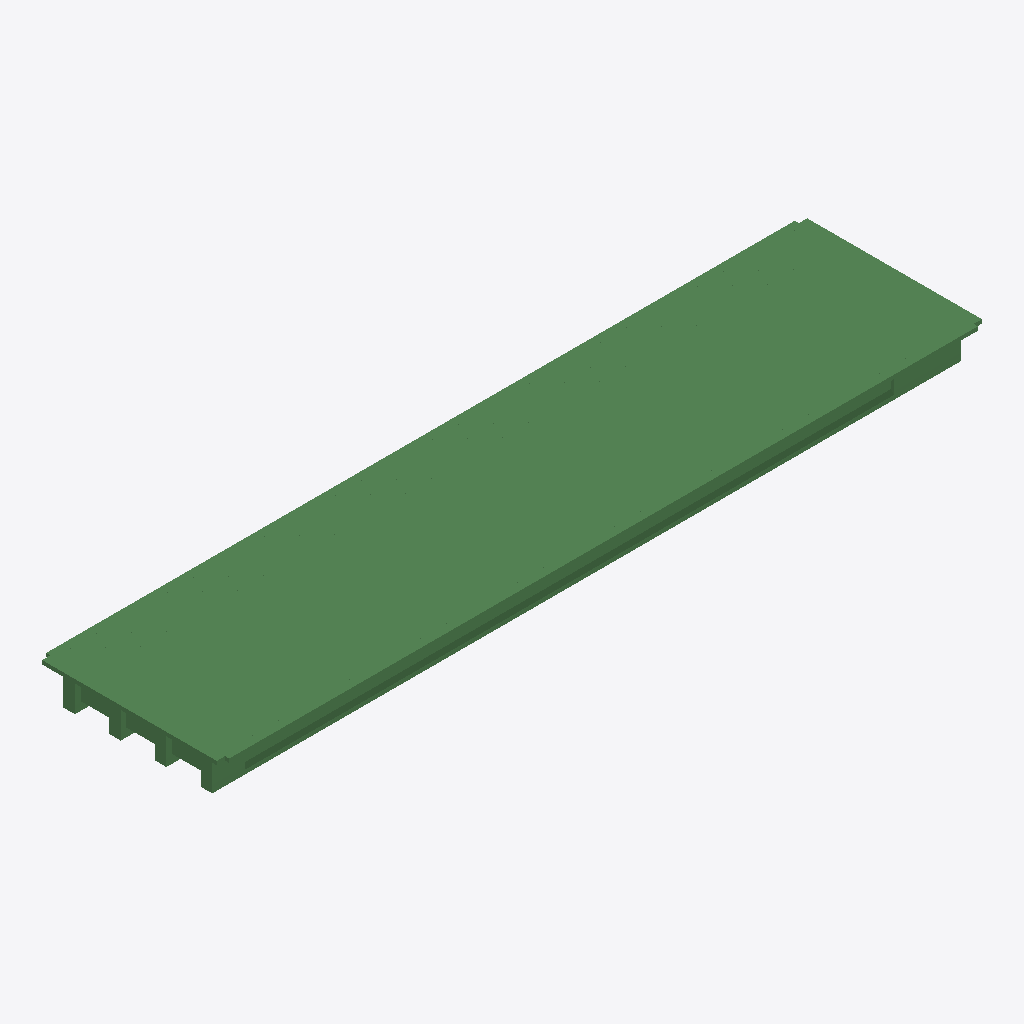
Isometric view of an IFC building model (IFC-SPF (STEP), schema IFC2X3, length unit metre), seen from the south-west, elements coloured by IFC class (only those large enough to see are counted): 400 beams (green).
Extent 46.0 m × 11.0 m × 2.3 m (x, y, z). Storeys (1): floor#1 at 0.00 m. Elements (884): 884 IfcBeam.

HEADER;
FILE_DESCRIPTION(('model build from MIDAS'),'2;1');
FILE_NAME('','2026-06-10T16:12:12',(),(),'','','');
FILE_SCHEMA(('IFC2X3'));
ENDSEC;
DATA;
#7=IFCPROJECT('2rIrdkgsn69vD8J2yUoF6K',#1,'D_45_2L_OF_P_Superstructure',$,$,'D_45_2L_OF_P_Superstructure',$,(),#8);
#10=IFCSITE('06xmhNrd1CofrLRNwJ6H6i',#1,'The site',$,$,#11,#16,$,.ELEMENT.,$,$,$,$,$);
#24=IFCBUILDING('3zLIvWN0H0QgE1JzIQL$8x',#1,'The building',$,$,#25,#30,$,.ELEMENT.,$,$,$);
#38=IFCBUILDINGSTOREY('1bJD4TmujBZBq9pnngOsBJ',#1,'floor#1',$,$,#39,#44,$,.ELEMENT.,-2.63);
#3054=IFCBEAM('2gFvPSRbLBN8libmKPBr9m',#1,'Beam#724',$,$,#3055,#3060,$);
#2993=IFCBEAM('0Pr2mMGf1AY8OWfbGAaswL',#1,'Beam#723',$,$,#2994,#2999,$);
#8361=IFCBEAM('3V0Q7psVT9$Bko05zVVXfS',#1,'Beam#832',$,$,#8362,#8367,$);
#10740=IFCBEAM('2ZZlYQsTv7JvNQ5H7USy4a',#1,'Beam#882',$,$,#10741,#10746,$);
#5555=IFCBEAM('3SzATakUzCGuqTYNuZ8LPw',#1,'Beam#775',$,$,#5556,#5561,$);
#7934=IFCBEAM('0MxboyPqTCFu9ehDEIfgB0',#1,'Beam#825',$,$,#7935,#7940,$);
#8483=IFCBEAM('1T32yzXYnBEhGCcuHzEzsw',#1,'Beam#834',$,$,#8484,#8489,$);
#5494=IFCBEAM('171MBgyLf3kxeE5h2LpJ5Y',#1,'Beam#774',$,$,#5495,#5500,$);
#2932=IFCBEAM('1ZVA0mYfLBSuLJL1qsYkSo',#1,'Beam#722',$,$,#2933,#2938,$);
#8300=IFCBEAM('3kO2uDEw50UeJmglfOYV3C',#1,'Beam#831',$,$,#8301,#8306,$);
#8056=IFCBEAM('2bxFRJC1b0ZwOJ0hi0517k',#1,'Beam#827',$,$,#8057,#8062,$);
#3176=IFCBEAM('3qe1mLMuTDzuk$jHpGyeUD',#1,'Beam#726',$,$,#3177,#3182,$);
#10923=IFCBEAM('0QI0_f4vPE$fWNF$$9YcQ8',#1,'Beam#885',$,$,#10924,#10929,$);
#3115=IFCBEAM('1ZjPUiWGL2TQM1RpgQQlar',#1,'Beam#725',$,$,#3116,#3121,$);
#8422=IFCBEAM('1CeN01QkT0fvoq77ONAX0s',#1,'Beam#833',$,$,#8423,#8428,$);
#3298=IFCBEAM('2AptleWL15pQBaS9hHnQUG',#1,'Beam#728',$,$,#3299,#3304,$);
#299=IFCBEAM('3PQP1rYOL1cwKzvHSWyOA_',#1,'Beam#5',$,$,#300,#305,$);
#55=IFCBEAM('0$as$DWrfF2wLMTi95hZ3G',#1,'Beam#1',$,$,#56,#61,$);
#12326=IFCBEAM('0Sag2md4T9lPNwXjLgT4Gq',#1,'Beam#915',$,$,#12327,#12332,$);
#10801=IFCBEAM('1mCpBDx$j1d97h_8BLNDQD',#1,'Beam#883',$,$,#10802,#10807,$);
#8117=IFCBEAM('1Gd6jmWL1EJuck36k25yCe',#1,'Beam#828',$,$,#8118,#8123,$);
#5616=IFCBEAM('04hHAWWjLC4ho33irqKSRH',#1,'Beam#776',$,$,#5617,#5622,$);
#5738=IFCBEAM('1yCHzRvwv67B$08pr3a1qR',#1,'Beam#778',$,$,#5739,#5744,$);
#2810=IFCBEAM('0eBqsswXn1YP1_i73Df0dH',#1,'Beam#720',$,$,#2811,#2816,$);
#7995=IFCBEAM('3878qq1Y17JfEDG0Am12X8',#1,'Beam#826',$,$,#7996,#8001,$);
#360=IFCBEAM('1rjPlSFmbCIuiQ2oLnsRXr',#1,'Beam#6',$,$,#361,#366,$);
#10984=IFCBEAM('0Iwgajn3H06ukihgk7UAe3',#1,'Beam#886',$,$,#10985,#10990,$);
#5677=IFCBEAM('2Ze9L55vj8HwL1waHi5FR0',#1,'Beam#777',$,$,#5678,#5683,$);
#238=IFCBEAM('27wFkC9_f5LwPTocs5g5J9',#1,'Beam#4',$,$,#239,#244,$);
#5250=IFCBEAM('1lcYZRv8H7BPnkC0cGIIn4',#1,'Beam#770',$,$,#5251,#5256,$);
#8239=IFCBEAM('3xM22kFi9EU9MLeuM_zkcF',#1,'Beam#830',$,$,#8240,#8245,$);
#726=IFCBEAM('0y9se6bknFMeYhbMCWjqHF',#1,'Beam#12',$,$,#727,#732,$);
#5311=IFCBEAM('3Dp_LJVEvF7hBq59wSgyfx',#1,'Beam#771',$,$,#5312,#5317,$);
#6897=IFCBEAM('1gdJtzWhv8nvt_SCZh3C$_',#1,'Beam#797',$,$,#6898,#6903,$);
#10862=IFCBEAM('3fjJsOb1TF2xtptgHV7uOx',#1,'Beam#884',$,$,#10863,#10868,$);
#12448=IFCBEAM('2hWUFAfPP9aBO39aaGRRUs',#1,'Beam#917',$,$,#12449,#12454,$);
#6409=IFCBEAM('3Wo5Dzecz4z8zuAjjNVmcf',#1,'Beam#789',$,$,#6410,#6415,$);
#9642=IFCBEAM('3YIcryfrPEmRFoE6yBOfcP',#1,'Beam#853',$,$,#9643,#9648,$);
#7568=IFCBEAM('3eKQ$64D95APdeMKmjeulQ',#1,'Beam#808',$,$,#7569,#7574,$);
#665=IFCBEAM('1KCfX25ZD3yAVmIx6LZeUi',#1,'Beam#11',$,$,#666,#671,$);
#4030=IFCBEAM('2zM$yH1TX359FDSXW56Jp2',#1,'Beam#740',$,$,#4031,#4036,$);
#4640=IFCBEAM('1yrQz$q1jDo890AXokQYEn',#1,'Beam#750',$,$,#4641,#4646,$);
#10435=IFCBEAM('17mB_HRFHE_Qqj2vBTgsYU',#1,'Beam#866',$,$,#10436,#10441,$);
#10496=IFCBEAM('3uM4mVOrbC3QpX5HIAKReF',#1,'Beam#867',$,$,#10497,#10502,$);
#1092=IFCBEAM('3ae7N2J6f4UPNk4M8V5C0U',#1,'Beam#18',$,$,#1093,#1098,$);
#3908=IFCBEAM('0P9vZLiWvFKRKhEjWJeVjv',#1,'Beam#738',$,$,#3909,#3914,$);
#6226=IFCBEAM('0_iJNDuD1EH90UL3llR1TH',#1,'Beam#786',$,$,#6227,#6232,$);
#14544=IFCBEAM('0fdJwDlYD67fSG2hEm6Mfb',#1,'Beam#1013',$,$,#14545,#14550,$);
#6592=IFCBEAM('3kde2yIMrE5Arz_bJqwQoq',#1,'Beam#792',$,$,#6593,#6598,$);
#15384=IFCBEAM('3Gg0stDOP5_8Keq$DeGgQv',#1,'Beam#1053',$,$,#15385,#15390,$);
#15615=IFCBEAM('1HrtFBsXH1U9cc$Uq4mhHd',#1,'Beam#1064',$,$,#15616,#15621,$);
#15006=IFCBEAM('1svEunfHT8Mw8ycsNZPuWH',#1,'Beam#1035',$,$,#15007,#15012,$);
#177=IFCBEAM('3Rk8BsrYrFbQmhWnHUthpx',#1,'Beam#3',$,$,#178,#183,$);
#15552=IFCBEAM('2aeK6Ne_1DpQA12XnaGafD',#1,'Beam#1061',$,$,#15553,#15558,$);
#1031=IFCBEAM('1c_vETG45BvRKzYZTEThhz',#1,'Beam#17',$,$,#1032,#1037,$);
#5433=IFCBEAM('3ydYjsMIz8MxhIp7mynuSj',#1,'Beam#773',$,$,#5434,#5439,$);
#8971=IFCBEAM('31b6VEu1T5N8utbrwg3Ba_',#1,'Beam#842',$,$,#8972,#8977,$);
#11777=IFCBEAM('3m1ad6paP3v8tuHAb1eysI',#1,'Beam#899',$,$,#11778,#11783,$);
#3664=IFCBEAM('2qrN6nPXfD2x3yf4YYjF$C',#1,'Beam#734',$,$,#3665,#3670,$);
#13914=IFCBEAM('3dtJzYlJv9sBbRMTWzZAN$',#1,'Beam#983',$,$,#13915,#13920,$);
#12387=IFCBEAM('21O1fwx7vAFBxbfgmLje2E',#1,'Beam#916',$,$,#12388,#12393,$);
#5799=IFCBEAM('2IuGd_1X5AsehuZXAr8GIE',#1,'Beam#779',$,$,#5800,#5805,$);
#14334=IFCBEAM('2ztjW3Eb14uhgXSL5ZF9Bg',#1,'Beam#1003',$,$,#14335,#14340,$);
#1214=IFCBEAM('20xfeSc2X7yxOW$wKszFJr',#1,'Beam#20',$,$,#1215,#1220,$);
#14124=IFCBEAM('2dCCrFBiT7$Qfl30SZyh7w',#1,'Beam#993',$,$,#14125,#14130,$);
#10618=IFCBEAM('2ufhUTsbjD5QHwFNwZyhQf',#1,'Beam#880',$,$,#10619,#10624,$);
#5921=IFCBEAM('3noA4QEOL2wvRrDpHxJiQw',#1,'Beam#781',$,$,#5922,#5927,$);
#12265=IFCBEAM('2gQmvy1zXFEvMgMLzz9jgr',#1,'Beam#907',$,$,#12266,#12271,$);
#11960=IFCBEAM('0DxS2FGYb00RmEJo7TFVzx',#1,'Beam#902',$,$,#11961,#11966,$);
#8849=IFCBEAM('3mAwehV8D8A9$HHybACpMy',#1,'Beam#840',$,$,#8850,#8855,$);
#9703=IFCBEAM('3thvIG07D5jf$gUmQqiri7',#1,'Beam#854',$,$,#9704,#9709,$);
#116=IFCBEAM('0B8saj2ij4cPqgEQE6u8gN',#1,'Beam#2',$,$,#117,#122,$);
#6348=IFCBEAM('3341Wctc52HeVin4B1I49L',#1,'Beam#788',$,$,#6349,#6354,$);
#909=IFCBEAM('1pOS99DUXCJ8i9frFw2ZFG',#1,'Beam#15',$,$,#910,#915,$);
#6836=IFCBEAM('2V4m62N852VxfMclitaym_',#1,'Beam#796',$,$,#6837,#6842,$);
#12021=IFCBEAM('3UuAdJxZT0YxlxdV$MOSOt',#1,'Beam#903',$,$,#12022,#12027,$);
#7263=IFCBEAM('2KPhoJcWDCZuIf8GZb3YjF',#1,'Beam#803',$,$,#7264,#7269,$);
#4335=IFCBEAM('13nVCF_QzFYfjJeVWAUld5',#1,'Beam#745',$,$,#4336,#4341,$);
#10679=IFCBEAM('1GHzijC0n2AwQaks1nKRrW',#1,'Beam#881',$,$,#10680,#10685,$);
#2871=IFCBEAM('1HwdIXzD1AnOMkv33TEjBD',#1,'Beam#721',$,$,#2872,#2877,$);
#3603=IFCBEAM('0HgZZ7hi17N9zUTaj$2yo2',#1,'Beam#733',$,$,#3604,#3609,$);
#5372=IFCBEAM('0TvzqKJcv7HgN7KJrwyakd',#1,'Beam#772',$,$,#5373,#5378,$);
#11716=IFCBEAM('0jkxngjIv59ea9sYfog5yz',#1,'Beam#898',$,$,#11717,#11722,$);
#14607=IFCBEAM('0uogV9DxX65gV8yZNNxpjw',#1,'Beam#1016',$,$,#14608,#14613,$);
#6958=IFCBEAM('2I2i0ojdT88P5LUhcAkmlC',#1,'Beam#798',$,$,#6959,#6964,$);
#848=IFCBEAM('0hEijgmAjB8P7X_NAT1$jZ',#1,'Beam#14',$,$,#849,#854,$);
#4518=IFCBEAM('3AixGr2qzFpPGXBE90T$kA',#1,'Beam#748',$,$,#4519,#4524,$);
#14103=IFCBEAM('2O_Rlmuc1CigmU_$Q5ftoD',#1,'Beam#992',$,$,#14104,#14109,$);
#543=IFCBEAM('2La3G0RD18oh4IFYqCqqeq',#1,'Beam#9',$,$,#544,#549,$);
#6714=IFCBEAM('1gKA2A7CP48wVtldaevMpd',#1,'Beam#794',$,$,#6715,#6720,$);
#11350=IFCBEAM('17HO1_1q9EGP$XIRXnY4mw',#1,'Beam#892',$,$,#11351,#11356,$);
#6653=IFCBEAM('1VQ0vadKz4OeYbxGVIHSUl',#1,'Beam#793',$,$,#6654,#6659,$);
#15216=IFCBEAM('378oWFAdnAYvFJ3DThIIMf',#1,'Beam#1045',$,$,#15217,#15222,$);
#421=IFCBEAM('0LM4vAvLf3AgkkV$i7RQ2b',#1,'Beam#7',$,$,#422,#427,$);
#15531=IFCBEAM('1yVA4lMWbCPQoA3rTf1WOr',#1,'Beam#1060',$,$,#15532,#15537,$);
#787=IFCBEAM('15abb_9eH4Iezz5lzYs4ie',#1,'Beam#13',$,$,#788,#793,$);
#14376=IFCBEAM('1ablAheXT8fREjOCnV7Qh8',#1,'Beam#1005',$,$,#14377,#14382,$);
#604=IFCBEAM('1bczOnhIHFuPt0icVlvDvj',#1,'Beam#10',$,$,#605,#610,$);
#7019=IFCBEAM('36X2bZ8AjElhD$m96GV5nI',#1,'Beam#799',$,$,#7020,#7025,$);
#14817=IFCBEAM('3apt_9o5D2G8rxoBTu9NUK',#1,'Beam#1026',$,$,#14818,#14823,$);
#3725=IFCBEAM('36gM_YneHB4AQvGu8eemt1',#1,'Beam#735',$,$,#3726,#3731,$);
#14712=IFCBEAM('3nYEkqzP11ghIj7fFMGGrO',#1,'Beam#1021',$,$,#14713,#14718,$);
#11411=IFCBEAM('0pkzhTMNzDZwKhUWnxulFS',#1,'Beam#893',$,$,#11412,#11417,$);
#970=IFCBEAM('03Eyb5GmTB9fMA$yxHgfFv',#1,'Beam#16',$,$,#971,#976,$);
#8910=IFCBEAM('2AvP8DrI57M9jQ7W9yGdXx',#1,'Beam#841',$,$,#8911,#8916,$);
#6470=IFCBEAM('0xuFMW9QL3AurQn5sL$YDr',#1,'Beam#790',$,$,#6471,#6476,$);
#15426=IFCBEAM('3$kJAbyKHF4fDqyyAVwzgM',#1,'Beam#1055',$,$,#15427,#15432,$);
#9581=IFCBEAM('2Jui62Een9y8PYXiWzhoqE',#1,'Beam#852',$,$,#9582,#9587,$);
#6287=IFCBEAM('0s577UVxP6CRMno$zllAsJ',#1,'Beam#787',$,$,#6288,#6293,$);
#7080=IFCBEAM('3RQyuJIl1D48QoDaiRlLH2',#1,'Beam#800',$,$,#7081,#7086,$);
#11838=IFCBEAM('1l_3W_0a90ABBA6d74Ligb',#1,'Beam#900',$,$,#11839,#11844,$);
#9459=IFCBEAM('2PSDJeYhz4ZR7O27tryu4k',#1,'Beam#850',$,$,#9460,#9465,$);
#12509=IFCBEAM('0b9_Gz90v01x7OsY$kQeAW',#1,'Beam#918',$,$,#12510,#12515,$);
#10374=IFCBEAM('1a5DIm8oP0I9qOmtdYFIcC',#1,'Beam#865',$,$,#10375,#10380,$);
#13935=IFCBEAM('3HhjheMGPFew0GtjV2WuhQ',#1,'Beam#984',$,$,#13936,#13941,$);
#8605=IFCBEAM('1A8Q103HXFzQrq3ZNGjpdK',#1,'Beam#836',$,$,#8606,#8611,$);
#13641=IFCBEAM('2U_5whusT7hREj7KAF6XWo',#1,'Beam#970',$,$,#13642,#13647,$);
#2196=IFCBEAM('37t6T3B_X9JO_Myi5KBhhK',#1,'Beam#53',$,$,#2197,#2202,$);
#8544=IFCBEAM('1Qo6FD8mrF49rPzWyKBC9M',#1,'Beam#835',$,$,#8545,#8550,$);
#15027=IFCBEAM('0V_5oIVe980PEYHtbnPoFo',#1,'Beam#1036',$,$,#15028,#15033,$);
#9032=IFCBEAM('0S0O626pvC$AywLPp_j4xS',#1,'Beam#843',$,$,#9033,#9038,$);
#5982=IFCBEAM('0k679S0wX3jgXlXetVWMLd',#1,'Beam#782',$,$,#5983,#5988,$);
#13683=IFCBEAM('0WSJBDHKL8PeTPhfSoIGMt',#1,'Beam#972',$,$,#13684,#13689,$);
#2749=IFCBEAM('2BCYBSI$L3TQbNj0VEX9fp',#1,'Beam#70',$,$,#2750,#2755,$);
#1153=IFCBEAM('27fn32ETX3Af57vaMlI7ro',#1,'Beam#19',$,$,#1154,#1159,$);
#14985=IFCBEAM('30nJHmty582fMvWfZnXmEh',#1,'Beam#1034',$,$,#14986,#14991,$);
#14628=IFCBEAM('3CyfwNS6bB2A9nI_RviDZO',#1,'Beam#1017',$,$,#14629,#14634,$);
#8178=IFCBEAM('1Mu_861fPEoxD9HsqVb_x1',#1,'Beam#829',$,$,#8179,#8184,$);
#11594=IFCBEAM('1UBp8vRF51uRGLhDzz5qf5',#1,'Beam#896',$,$,#11595,#11600,$);
#11167=IFCBEAM('2ubgH3gPn9DvJ27w_Cc1dP',#1,'Beam#889',$,$,#11168,#11173,$);
#4396=IFCBEAM('2Mtyt47CXEL9EyXep_SnjK',#1,'Beam#746',$,$,#4397,#4402,$);
#14208=IFCBEAM('2khnKclCP4ER$6xWr7TxTD',#1,'Beam#997',$,$,#14209,#14214,$);
#14418=IFCBEAM('2wg7YeMXXBbxoIUaqchcHb',#1,'Beam#1007',$,$,#14419,#14424,$);
#14859=IFCBEAM('0J3VzFq8L8oufRtJ3upTk4',#1,'Beam#1028',$,$,#14860,#14865,$);
#15342=IFCBEAM('3VuPNVJ4f7EQCJ91Pnwl7Y',#1,'Beam#1051',$,$,#15343,#15348,$);
#3420=IFCBEAM('0kuHrg_MfBJf8eQN4Yjuq8',#1,'Beam#730',$,$,#3421,#3426,$);
#10191=IFCBEAM('2gw$2LcWb1S88pA2WkhVTY',#1,'Beam#862',$,$,#10192,#10197,$);
#9825=IFCBEAM('3REqbsSa99L8b0N9D9XRcI',#1,'Beam#856',$,$,#9826,#9831,$);
#6165=IFCBEAM('2jFCvKhwnDD8mP7fNT52$K',#1,'Beam#785',$,$,#6166,#6171,$);
#1763=IFCBEAM('22wswQTNv4xg2l1xeBsNI9',#1,'Beam#36',$,$,#1764,#1769,$);
#3359=IFCBEAM('0yTFpt0Jb4eutcgdfXbqIE',#1,'Beam#729',$,$,#3360,#3365,$);
#12082=IFCBEAM('1Pqg_EHyf9583CcFPcAwIW',#1,'Beam#904',$,$,#12083,#12088,$);
#1519=IFCBEAM('25onzxYZf2RB2HFKmmVMh9',#1,'Beam#31',$,$,#1520,#1525,$);
#9276=IFCBEAM('3F4B56iUz1$O_C$V2KnedR',#1,'Beam#847',$,$,#9277,#9282,$);
#9947=IFCBEAM('0avC$7wm9DTeA_55BU8lON',#1,'Beam#858',$,$,#9948,#9953,$);
#9520=IFCBEAM('3UYg5UZDnBG9MP_59HZFQe',#1,'Beam#851',$,$,#9521,#9526,$);
#14019=IFCBEAM('0f1h6rLTP8jvWBC2iFCE0j',#1,'Beam#988',$,$,#14020,#14025,$);
#7629=IFCBEAM('23byefoVj1exXOO5zbsNiA',#1,'Beam#809',$,$,#7630,#7635,$);
#4274=IFCBEAM('0x3rdy$6H1d9TRvmsNRACi',#1,'Beam#744',$,$,#4275,#4280,$);
#13746=IFCBEAM('2bT24Cn7HBXBOu_3_AveVi',#1,'Beam#975',$,$,#13747,#13752,$);
#11472=IFCBEAM('0eqWXi5dL2XPCfrYCNldWz',#1,'Beam#894',$,$,#11473,#11478,$);
#15636=IFCBEAM('207xBXpQ589gIk2QEpN856',#1,'Beam#1065',$,$,#15637,#15642,$);
#4823=IFCBEAM('38d2UN$or6d89EkHPkexkg',#1,'Beam#753',$,$,#4824,#4829,$);
#11655=IFCBEAM('3DHPv2K81579aauJIfWRr4',#1,'Beam#897',$,$,#11656,#11661,$);
#15405=IFCBEAM('01ZJiez35FOATbVQG7HKp1',#1,'Beam#1054',$,$,#15406,#15411,$);
#8788=IFCBEAM('3r46FbM2127ACz6qvyZF7M',#1,'Beam#839',$,$,#8789,#8794,$);
#12204=IFCBEAM('3o95fbzTT7eeRzOFubTHlU',#1,'Beam#906',$,$,#12205,#12210,$);
#14481=IFCBEAM('0vJy5vwGPAV9mDwWJE1$DU',#1,'Beam#1010',$,$,#14482,#14487,$);
#5128=IFCBEAM('3JKISgBJb1K8wqJuEfflrO',#1,'Beam#758',$,$,#5129,#5134,$);
#16539=IFCBEAM('2wTO5ebhTC_xtH5St0cMdk',#1,'Beam#1108',$,$,#16540,#16545,$);
#16119=IFCBEAM('1Owrliuef6rOfMNBbClu0M',#1,'Beam#1088',$,$,#16120,#16125,$);
#5006=IFCBEAM('3ThJnPFeP3QhVQePLbWHId',#1,'Beam#756',$,$,#5007,#5012,$);
#4762=IFCBEAM('2JhLCokVb6rfHvINvEmeca',#1,'Beam#752',$,$,#4763,#4768,$);
#16392=IFCBEAM('022r4hzsHC38lyYYog6fNf',#1,'Beam#1101',$,$,#16393,#16398,$);
#4884=IFCBEAM('3V3RWDXUf7j9qcEjtoAr96',#1,'Beam#754',$,$,#4885,#4890,$);
#7324=IFCBEAM('0aPzLKuuT9m9FRLORWMn7Z',#1,'Beam#804',$,$,#7325,#7330,$);
#9215=IFCBEAM('2pju7$cW18HuvGsiRIxwwT',#1,'Beam#846',$,$,#9216,#9221,$);
#11533=IFCBEAM('19k9_Vy$j8SPZjAqaZemQj',#1,'Beam#895',$,$,#11534,#11539,$);
#1580=IFCBEAM('2kH$QPXu92gQq6Lqa64F71',#1,'Beam#32',$,$,#1581,#1586,$);
#1641=IFCBEAM('13Yb5bA6zCtPj_xd5tAzGL',#1,'Beam#33',$,$,#1642,#1647,$);
#15657=IFCBEAM('1Bjh5NzzfBKekDHC7WWe$5',#1,'Beam#1066',$,$,#15658,#15663,$);
#7507=IFCBEAM('0UeNEjDz56ZALafvZStHu6',#1,'Beam#807',$,$,#7508,#7513,$);
#3786=IFCBEAM('2mzi0RDZX5afe9IEoquMt_',#1,'Beam#736',$,$,#3787,#3792,$);
#1702=IFCBEAM('1pXUmbuVbBPhGTIV6E8AWB',#1,'Beam#34',$,$,#1703,#1708,$);
#5860=IFCBEAM('3uY7WTfm94zOTp9J0v7iWQ',#1,'Beam#780',$,$,#5861,#5866,$);
#2461=IFCBEAM('1LT9zaI5bDhvFhx9S3n2AH',#1,'Beam#60',$,$,#2462,#2467,$);
#15783=IFCBEAM('0ItMryHObBC8KSN1gV16Dr',#1,'Beam#1072',$,$,#15784,#15789,$);
#2482=IFCBEAM('3RzFuw74rEN99PnI$99Ota',#1,'Beam#61',$,$,#2483,#2488,$);
#6775=IFCBEAM('3B73vrdWzD3QMetKKRmisH',#1,'Beam#795',$,$,#6776,#6781,$);
#14145=IFCBEAM('0OCdQlVOD0zOcEUkHG8vrt',#1,'Beam#994',$,$,#14146,#14151,$);
#15111=IFCBEAM('2URzLwc1T8S9Xh4b2pUSHe',#1,'Beam#1040',$,$,#15112,#15117,$);
#9398=IFCBEAM('1k0WoE5yP0ZADa1wLlbMJB',#1,'Beam#849',$,$,#9399,#9404,$);
#16455=IFCBEAM('2GKdqzs_XBswRyuMkDBWAU',#1,'Beam#1104',$,$,#16456,#16461,$);
#13788=IFCBEAM('3MJOm2ZNT0sPXxGX9lVyx1',#1,'Beam#977',$,$,#13789,#13794,$);
#1824=IFCBEAM('1WMBQunKz45hUB_ZrPJRET',#1,'Beam#37',$,$,#1825,#1830,$);
#11899=IFCBEAM('1PQKWeKoL1iQvhegAa$YSJ',#1,'Beam#901',$,$,#11900,#11905,$);
#2257=IFCBEAM('2CZsr4q0HB$x3Plj$lHvbl',#1,'Beam#54',$,$,#2258,#2263,$);
#1458=IFCBEAM('1Ynj_m2fv66xc9RN7_qKLO',#1,'Beam#29',$,$,#1459,#1464,$);
#2318=IFCBEAM('3gzEQ8y652Qh$pKye8j4Rm',#1,'Beam#55',$,$,#2319,#2324,$);
#10008=IFCBEAM('3sloYFXFT8Ve7OhKiXZ71p',#1,'Beam#859',$,$,#10009,#10014,$);
#3542=IFCBEAM('1F3kpZkbHBFxbvKO6JTeF2',#1,'Beam#732',$,$,#3543,#3548,$);
#14523=IFCBEAM('3TvohjThb3jvdegQIR0kzF',#1,'Beam#1012',$,$,#14524,#14529,$);
#7141=IFCBEAM('3x4Uccyl579QswJbhm6_Q7',#1,'Beam#801',$,$,#7142,#7147,$);
#16728=IFCBEAM('1BVH2qxzvDhR5hPz0v$yN4',#1,'Beam#1117',$,$,#16729,#16734,$);
#16497=IFCBEAM('1RhMo165r51vTA1nZ$nbrA',#1,'Beam#1106',$,$,#16498,#16503,$);
#4945=IFCBEAM('1JPO22ISb4T8GiZykp7oxW',#1,'Beam#755',$,$,#4946,#4951,$);
#12143=IFCBEAM('0werqaJEb7BxkwLr_fDYTm',#1,'Beam#905',$,$,#12144,#12149,$);
#14691=IFCBEAM('0MMp800av0HAmE_tH6mbO4',#1,'Beam#1020',$,$,#14692,#14697,$);
#1397=IFCBEAM('2O6fln7dH5NvV153RXOUp0',#1,'Beam#28',$,$,#1398,#1403,$);
#15909=IFCBEAM('0_9ZiY875F$gkWp8FE9Mi$',#1,'Beam#1078',$,$,#15910,#15915,$);
#6104=IFCBEAM('0QnzXGUzv2awOExOm3I937',#1,'Beam#784',$,$,#6105,#6110,$);
#14775=IFCBEAM('362OlnPB9DUwwBf3ZCNljw',#1,'Beam#1024',$,$,#14776,#14781,$);
#13662=IFCBEAM('32aMUE8uz11APKRJlOZIk6',#1,'Beam#971',$,$,#13663,#13668,$);
#7385=IFCBEAM('0mX$GJUoX5fwFCiktYAqjd',#1,'Beam#805',$,$,#7386,#7391,$);
#1275=IFCBEAM('1p2$7MXNL7Fv4LJJsIeFW_',#1,'Beam#26',$,$,#1276,#1281,$);
#4213=IFCBEAM('1K8rMq4HH9SwpDy3LSjlYO',#1,'Beam#743',$,$,#4214,#4219,$);
#16077=IFCBEAM('0OMRAOY3TAuuKzkNSNWYU1',#1,'Beam#1086',$,$,#16078,#16083,$);
#3237=IFCBEAM('2tIcic_RHE_PoejXB5WdrX',#1,'Beam#727',$,$,#3238,#3243,$);
#14250=IFCBEAM('1hNlKcpor9revxt_9WmLkv',#1,'Beam#999',$,$,#14251,#14256,$);
#25359=IFCBEAM('1SZlpslLv6sObfM1CS9a$L',#1,'Beam#1528',$,$,#25360,#25365,$);
#25401=IFCBEAM('07hyb6S5PEcuWggWtcK$wp',#1,'Beam#1530',$,$,#25402,#25407,$);
#4701=IFCBEAM('1M5XZHW25DBekJpETtAUJf',#1,'Beam#751',$,$,#4702,#4707,$);
#24414=IFCBEAM('2_TaFHL09EHwrt0Mkd7Pm_',#1,'Beam#1483',$,$,#24415,#24420,$);
#5189=IFCBEAM('15lyBIyGD6ru3XwUe7oL5V',#1,'Beam#759',$,$,#5190,#5195,$);
#8727=IFCBEAM('1JhNFKNuDEg9eQKZcvZjF4',#1,'Beam#838',$,$,#8728,#8733,$);
#16266=IFCBEAM('1DY8PKNM9BoQapKQMC0G5f',#1,'Beam#1095',$,$,#16267,#16272,$);
#8666=IFCBEAM('2UqvdoJaj7KOYvEhiCH3_y',#1,'Beam#837',$,$,#8667,#8672,$);
#16350=IFCBEAM('15aLpPP0L4avQzISBxogWw',#1,'Beam#1099',$,$,#16351,#16356,$);
#25800=IFCBEAM('2xCvnt33r4sQ3UPCE8S4ff',#1,'Beam#1549',$,$,#25801,#25806,$);
#10313=IFCBEAM('3bxJju6P502eHqvPUV5E_A',#1,'Beam#864',$,$,#10314,#10319,$);
#7873=IFCBEAM('0eh_6rHLH9GgM5x6cpUyNK',#1,'Beam#813',$,$,#7874,#7879,$);
#9886=IFCBEAM('2TdDsrATnD3vgQjWW$VEpC',#1,'Beam#857',$,$,#9887,#9892,$);
#25191=IFCBEAM('19lyGBscbCXO1WSX2r_zWv',#1,'Beam#1520',$,$,#25192,#25197,$);
#25674=IFCBEAM('34TB0Z5YP859HD2OKXDo0b',#1,'Beam#1543',$,$,#25675,#25680,$);
#25149=IFCBEAM('1Y20ymVbT7RBWPn2eUhAZg',#1,'Beam#1518',$,$,#25150,#25155,$);
#10069=IFCBEAM('33QPhNioLDCPSu9Uz9jS1O',#1,'Beam#860',$,$,#10070,#10075,$);
#15888=IFCBEAM('1Qyl$mLOTD7O$cfl3a$pRF',#1,'Beam#1077',$,$,#15889,#15894,$);
#11289=IFCBEAM('0B7wIbWrT8wOYFnnaq3ZTV',#1,'Beam#891',$,$,#11290,#11295,$);
#14838=IFCBEAM('09XTxjFrbDWvB8a$sgcujz',#1,'Beam#1027',$,$,#14839,#14844,$);
#26283=IFCBEAM('1SIRAu98D7lO7_Fmm_ib6L',#1,'Beam#1572',$,$,#26284,#26289,$);
#11228=IFCBEAM('0PbzRYiXPDFPIqNWGiCZ0D',#1,'Beam#890',$,$,#11229,#11234,$);
#18681=IFCBEAM('1JXR6nkRnDQQceNDXhSe4n',#1,'Beam#1210',$,$,#18682,#18687,$);
#3969=IFCBEAM('2Pgo0Yjuv8188blSxs96w0',#1,'Beam#739',$,$,#3970,#3975,$);
#14754=IFCBEAM('0aKBtsz394keOaHTbOML7F',#1,'Beam#1023',$,$,#14755,#14760,$);
#16476=IFCBEAM('2QUJSWA2b0ORg2a7Fp7l67',#1,'Beam#1105',$,$,#16477,#16482,$);
#17463=IFCBEAM('1uiqxR7Ff0UBIKi1VOiMsl',#1,'Beam#1152',$,$,#17464,#17469,$);
#25632=IFCBEAM('0r9tIAA$nETBe0xRblrfL4',#1,'Beam#1541',$,$,#25633,#25638,$);
#17442=IFCBEAM('2FQuQuMLbD6QTTLLbGap4O',#1,'Beam#1151',$,$,#17443,#17448,$);
#4091=IFCBEAM('04eYvOf9fFfPag0CvuLYBq',#1,'Beam#741',$,$,#4092,#4097,$);
#5067=IFCBEAM('0LX2UfkG187ul329Nl6rqS',#1,'Beam#757',$,$,#5068,#5073,$);
#10130=IFCBEAM('3uhlrW9czFzONKf3$EyISs',#1,'Beam#861',$,$,#10131,#10136,$);
#11106=IFCBEAM('3p_GjC5FnDywBeEW3jjFvJ',#1,'Beam#888',$,$,#11107,#11112,$);
#1885=IFCBEAM('0Vk4urypzDrOxPrZw$vFku',#1,'Beam#38',$,$,#1886,#1891,$);
#25590=IFCBEAM('3rDoe_Ev9D0A6V0toS3lYH',#1,'Beam#1539',$,$,#25591,#25596,$);
#13872=IFCBEAM('2fQnDvNxnAFRURMbnG6EJq',#1,'Beam#981',$,$,#13873,#13878,$);
ENDSEC;
